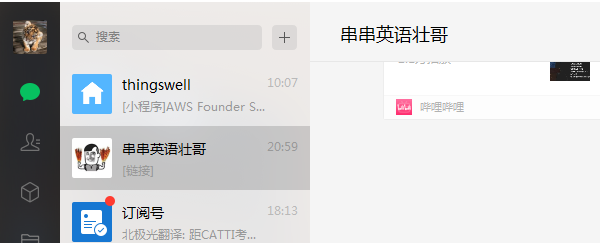
Workflow: forwardMessage

Step 1: Attach Window 'wechat.exe  微信' on the element in window '微信' (wechat.exe)

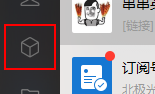
Step 2: click on the push button '收藏'

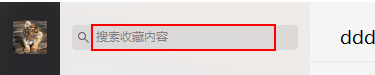
Step 3: click on the editable text '搜索收藏内容'

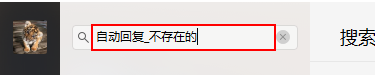
Step 4: type a value into the editable text '搜索收藏内容'

Step 5: type "in_MarkTag" into the editable text '搜索收藏内容' (no picture)

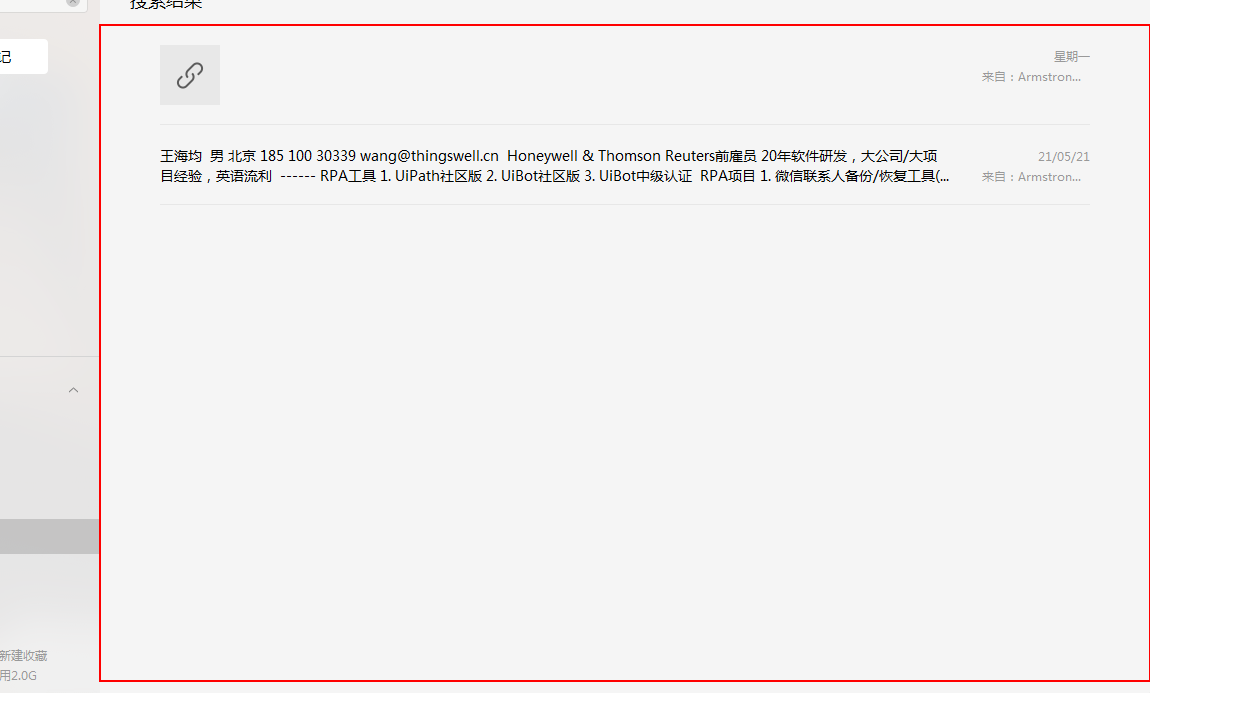
Step 6: find the list in window '微信' (wechat.exe)

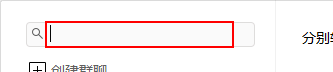
Step 7: click on the editable text '搜索' in window '微信' (wechat.exe)

Step 8: type "in_Person" into the editable text '搜索' in window '微信' (wechat.exe) (same screen as step 7)

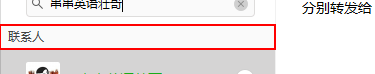
Step 9: find the text '联系人' in window '微信' (wechat.exe)

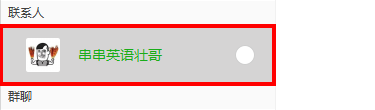
Step 10 [then]: click on the pane in window '微信' (wechat.exe)

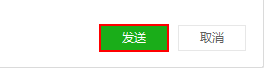
Step 11: click on the push button '发送' in window '微信' (wechat.exe)